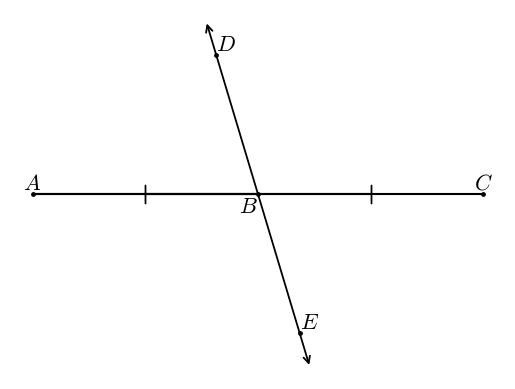

Write Python code to recreate this figure.
#T# the following code shows how to draw a segment bisector at an arbitrary angle

#T# to draw a segment bisector at an arbitrary angle, the pyplot module of the matplotlib package is used
import matplotlib.pyplot as plt

#T# the patches module of the matplotlib package is used to create arrows
import matplotlib.patches as mpatches

#T# to transform the markers of a plot, import the MarkerStyle constructor
from matplotlib.markers import MarkerStyle

#T# create the figure and axes
fig1, ax1 = plt.subplots(1, 1)

#T# set the aspect of the axes
ax1.set_aspect('equal', adjustable = 'datalim')

#T# hide the spines and axes ticks
for it1 in ['top', 'bottom', 'left', 'right']:
    ax1.spines[it1].set_visible(False)
ax1.xaxis.set_visible(False)
ax1.yaxis.set_visible(False)

#T# create the points of the segment and the points of the bisector
p0 = (0, 0)
p1 = (-1.3, 0)
p2 = (1.3, 0)
p3 = (.3, -1)
p4 = (-.3, 1)

#T# create two auxiliary points to label the bisector
p5 = (.24, -.8)
p6 = (-.24, .8)

#T# create the coordinates of the segment and the bisector
list1 = [p0[0], p1[0], p2[0]] #| x coordinates of the segment
list2 = [p0[1], p1[1], p2[1]] #| y coordinates of the segment

list3 = [p3[0], p4[0]] #| x coordinates of the bisector
list4 = [p3[1], p4[1]] #| y coordinates of the bisector

#T# plot the segment and the bisector line
plt.plot(list1, list2, 'k')
plt.scatter(list1, list2, s = 6, color = 'k')
plt.scatter([p5[0], p6[0]], [p5[1], p6[1]], s = 6, color = 'k')

line1 = mpatches.FancyArrowPatch(p3, p4, arrowstyle = '<->', mutation_scale = 12, linewidth = 1.3)
ax1.add_patch(line1)

#T# set the math text font to the Latex default, Computer Modern
import matplotlib
matplotlib.rcParams['mathtext.fontset'] = 'cm'

#T# create the markers
marker1 = MarkerStyle(r'$|$')

#T# transform the markers to make them the correct shape and size
marker1._transform.scale(1, 2.2)

#T# plot the markers
plt.plot([(p1[0] + p0[0])/2, (p2[0] + p0[0])/2], [(p1[1] + p0[1])/2, (p2[1] + p0[1])/2], 'k', marker = marker1)

#T# label the points of the segment and the bisector
label1 = plt.annotate(r'$A$', p1, ha = 'center', va = 'bottom', size = 16)
label2 = plt.annotate(r'$B$', p0, ha = 'right', va = 'top', size = 16)
label3 = plt.annotate(r'$C$', p2, ha = 'center', va = 'bottom', size = 16)
label4 = plt.annotate(r'$D$', p6, ha = 'left', va = 'bottom', size = 16)
label5 = plt.annotate(r'$E$', p5, ha = 'left', va = 'bottom', size = 16)

#T# drag the labels into better positions after plotting them
label1.draggable()
label2.draggable()
label3.draggable()
label4.draggable()
label5.draggable()

#T# show the results
plt.show()